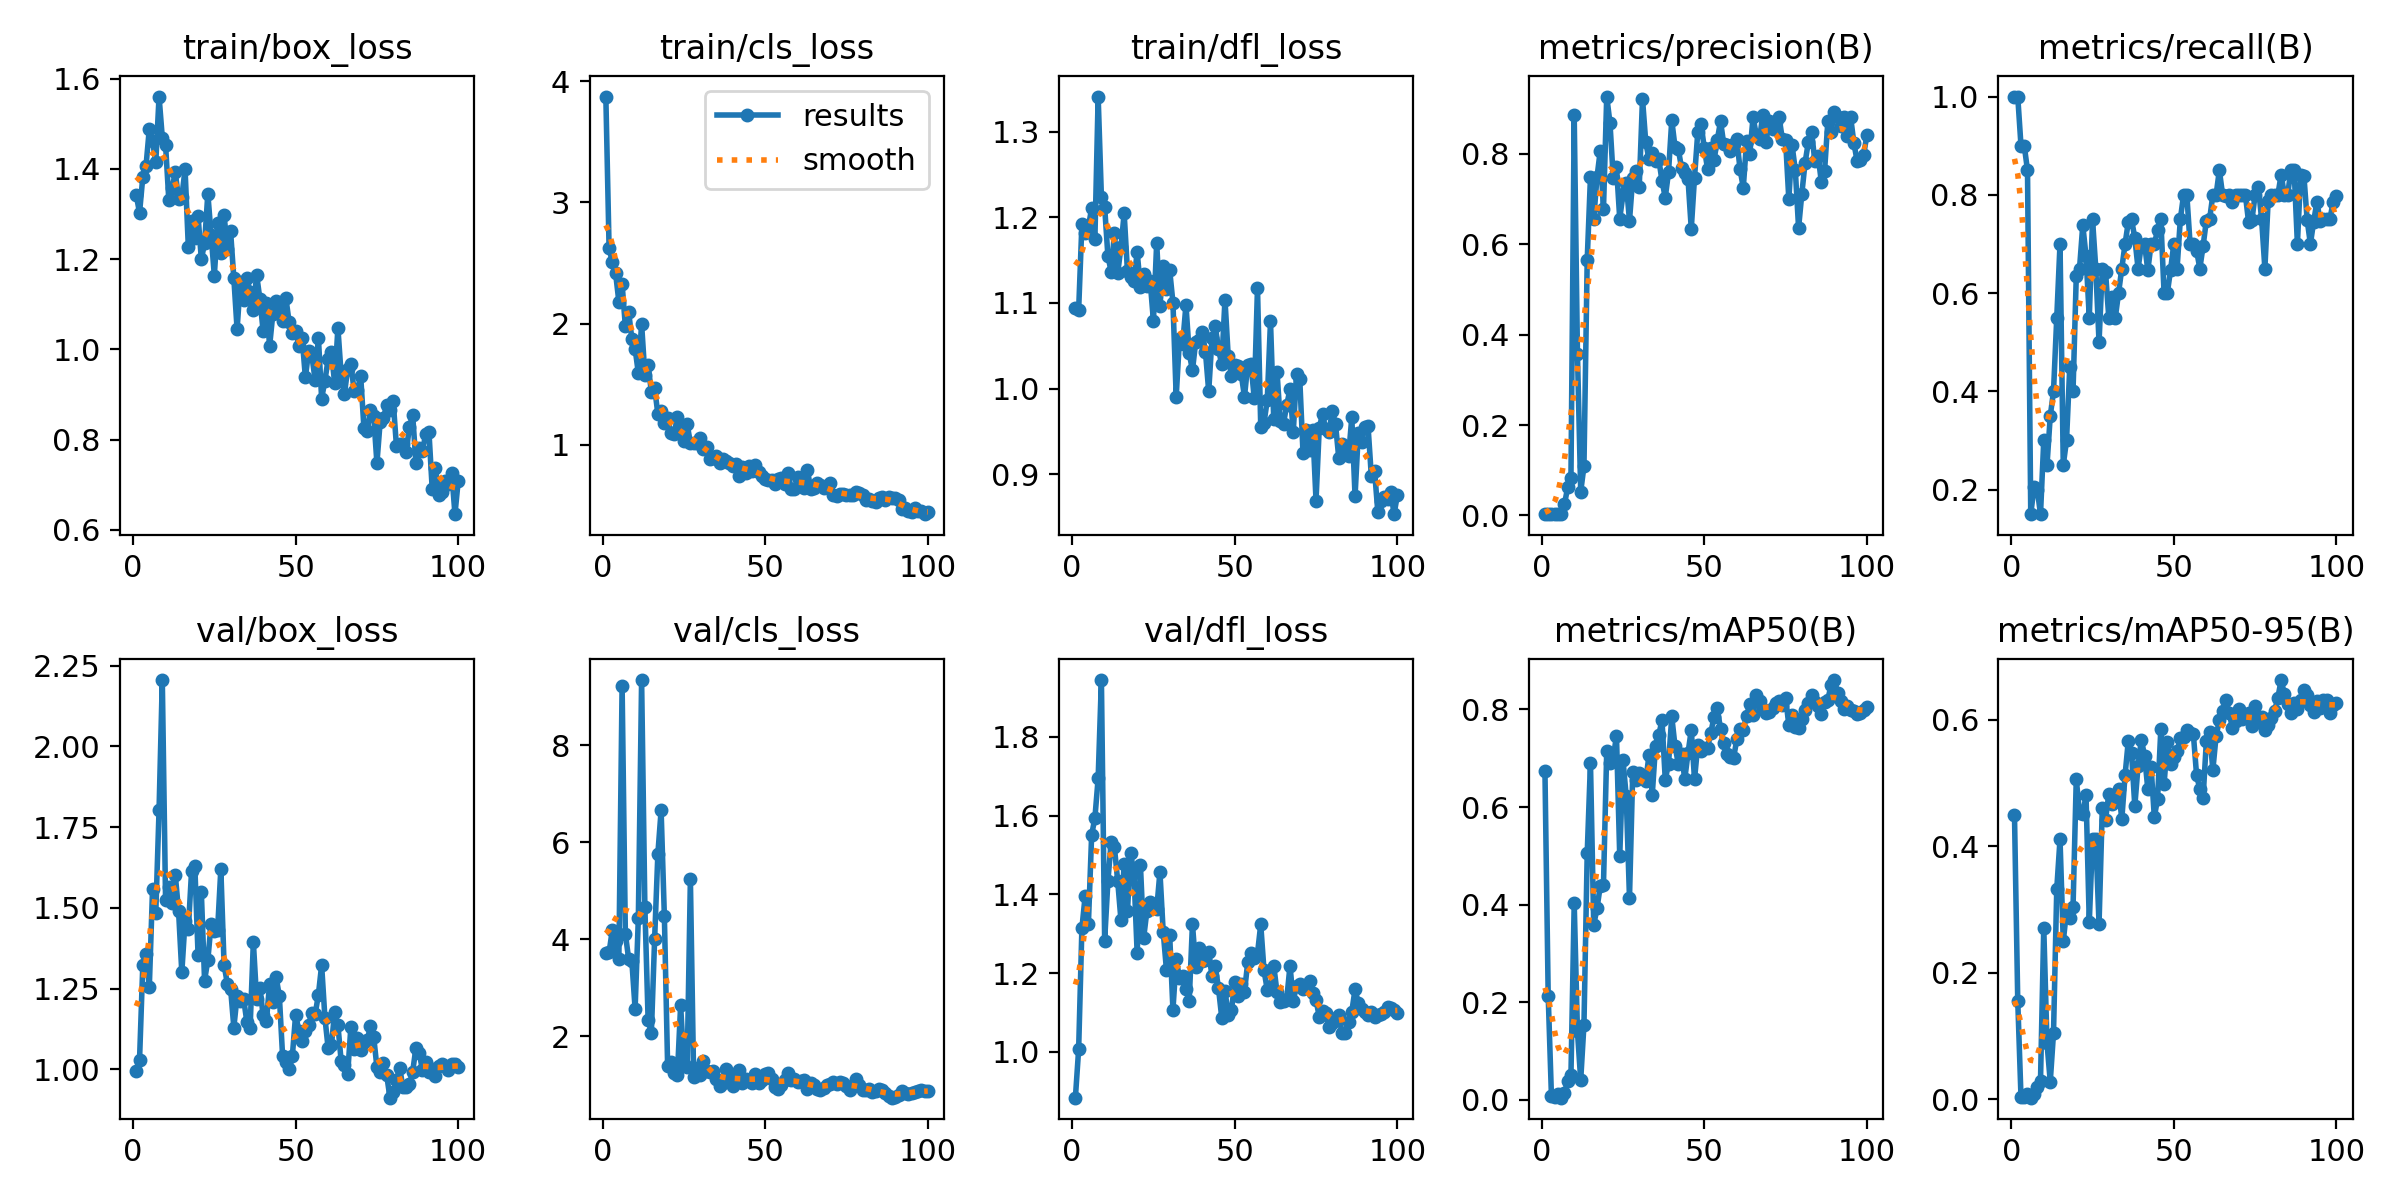

The table this chart was drawn from, first rows:
epoch, time, train/box_loss, train/cls_loss, train/dfl_loss, metrics/precision(B), metrics/recall(B), metrics/mAP50(B), metrics/mAP50-95(B), val/box_loss, val/cls_loss, val/dfl_loss, lr/pg0, lr/pg1, lr/pg2
1, 7.926, 1.342, 3.872, 1.094, 0.00333, 1, 0.6743, 0.4488, 0.9933, 3.719, 0.8833, 0.00026, 0.00026, 0.00026
2, 12.23, 1.302, 2.62, 1.092, 0.00333, 1, 0.2135, 0.1559, 1.03, 3.734, 1.006, 0.0005347, 0.0005347, 0.0005347
3, 16.61, 1.382, 2.505, 1.192, 0.003, 0.9, 0.00726, 0.0033, 1.322, 4.202, 1.313, 0.0008038, 0.0008038, 0.0008038
4, 20.88, 1.407, 2.415, 1.182, 0.003, 0.9, 0.00562, 0.00332, 1.357, 3.962, 1.396, 0.001067, 0.001067, 0.001067
5, 25.17, 1.488, 2.182, 1.188, 0.00283, 0.85, 0.01268, 0.00808, 1.254, 3.594, 1.325, 0.001325, 0.001325, 0.001325
6, 29.25, 1.461, 2.328, 1.211, 0.00332, 0.15, 0.00423, 0.00241, 1.558, 9.234, 1.551, 0.001578, 0.001578, 0.001578
7, 33.18, 1.415, 1.978, 1.175, 0.02461, 0.2044, 0.01351, 0.00823, 1.485, 4.121, 1.594, 0.001825, 0.001825, 0.001825
8, 37.17, 1.56, 2.099, 1.341, 0.06243, 0.2, 0.03843, 0.01941, 1.803, 3.606, 1.695, 0.001861, 0.001861, 0.001861
9, 41.45, 1.469, 1.874, 1.224, 0.08396, 0.15, 0.0508, 0.02951, 2.206, 3.551, 1.944, 0.001842, 0.001842, 0.001842
10, 45.59, 1.454, 1.792, 1.212, 0.8858, 0.3, 0.4024, 0.2715, 1.526, 2.57, 1.283, 0.001822, 0.001822, 0.001822
11, 49.85, 1.331, 1.591, 1.155, 0.3573, 0.25, 0.1399, 0.08819, 1.565, 4.451, 1.433, 0.001802, 0.001802, 0.001802
12, 54.09, 1.357, 1.996, 1.137, 0.0527, 0.35, 0.04059, 0.02783, 1.515, 9.349, 1.534, 0.001782, 0.001782, 0.001782
13, 58.26, 1.392, 1.578, 1.182, 0.1088, 0.4, 0.1541, 0.1047, 1.601, 4.679, 1.519, 0.001762, 0.001762, 0.001762
14, 62.42, 1.332, 1.656, 1.135, 0.5658, 0.55, 0.505, 0.3325, 1.49, 2.334, 1.435, 0.001743, 0.001743, 0.001743
15, 66.71, 1.338, 1.436, 1.165, 0.7491, 0.7, 0.6911, 0.4109, 1.3, 2.072, 1.336, 0.001723, 0.001723, 0.001723
16, 70.91, 1.399, 1.468, 1.205, 0.6558, 0.25, 0.3581, 0.2495, 1.461, 4.004, 1.477, 0.001703, 0.001703, 0.001703
17, 74.96, 1.227, 1.255, 1.138, 0.7479, 0.3, 0.392, 0.298, 1.433, 5.766, 1.356, 0.001683, 0.001683, 0.001683
18, 79.14, 1.285, 1.277, 1.131, 0.8065, 0.45, 0.4373, 0.2872, 1.614, 6.661, 1.504, 0.001663, 0.001663, 0.001663
19, 83.31, 1.248, 1.177, 1.126, 0.6773, 0.4, 0.4408, 0.3031, 1.63, 4.474, 1.453, 0.001644, 0.001644, 0.001644
20, 87.33, 1.295, 1.225, 1.159, 0.9269, 0.6347, 0.7145, 0.506, 1.353, 1.388, 1.25, 0.001624, 0.001624, 0.001624
21, 91.45, 1.2, 1.096, 1.119, 0.8687, 0.65, 0.6907, 0.453, 1.549, 1.482, 1.474, 0.001604, 0.001604, 0.001604
22, 95.76, 1.235, 1.093, 1.134, 0.7469, 0.7383, 0.7004, 0.4514, 1.275, 1.252, 1.289, 0.001584, 0.001584, 0.001584
23, 100.3, 1.345, 1.226, 1.12, 0.7713, 0.6754, 0.7459, 0.4803, 1.338, 1.202, 1.359, 0.001564, 0.001564, 0.001564
24, 104.8, 1.254, 1.101, 1.125, 0.6568, 0.55, 0.4992, 0.28, 1.45, 2.643, 1.382, 0.001545, 0.001545, 0.001545
25, 109.2, 1.164, 1.031, 1.079, 0.7102, 0.75, 0.6961, 0.4116, 1.429, 1.426, 1.372, 0.001525, 0.001525, 0.001525
26, 113.4, 1.279, 1.173, 1.17, 0.7356, 0.65, 0.6217, 0.4111, 1.431, 1.36, 1.362, 0.001505, 0.001505, 0.001505
27, 117.9, 1.214, 1.014, 1.096, 0.6521, 0.5, 0.4138, 0.277, 1.62, 5.242, 1.457, 0.001485, 0.001485, 0.001485
28, 122.5, 1.298, 1.015, 1.144, 0.7469, 0.65, 0.6711, 0.4601, 1.323, 1.159, 1.305, 0.001465, 0.001465, 0.001465
29, 127.2, 1.221, 1.016, 1.117, 0.7625, 0.6427, 0.6547, 0.4422, 1.265, 1.342, 1.208, 0.001446, 0.001446, 0.001446
30, 131.4, 1.261, 1.057, 1.138, 0.7272, 0.55, 0.6703, 0.4824, 1.25, 1.205, 1.296, 0.001426, 0.001426, 0.001426
31, 135.7, 1.157, 0.9698, 1.1, 0.9221, 0.5922, 0.6638, 0.4665, 1.129, 1.489, 1.106, 0.001406, 0.001406, 0.001406
32, 140.2, 1.044, 0.9801, 0.9904, 0.8263, 0.55, 0.653, 0.4814, 1.227, 1.293, 1.235, 0.001386, 0.001386, 0.001386
33, 144.6, 1.15, 0.8801, 1.058, 0.7881, 0.6, 0.7063, 0.491, 1.21, 1.275, 1.189, 0.001366, 0.001366, 0.001366
34, 149.2, 1.109, 0.8943, 1.052, 0.8027, 0.65, 0.625, 0.4427, 1.219, 1.297, 1.193, 0.001347, 0.001347, 0.001347
35, 153.3, 1.159, 0.9052, 1.098, 0.7846, 0.7, 0.725, 0.5122, 1.147, 1.113, 1.16, 0.001327, 0.001327, 0.001327
36, 157.6, 1.128, 0.8509, 1.042, 0.7882, 0.7445, 0.7476, 0.5668, 1.128, 0.9827, 1.129, 0.001307, 0.001307, 0.001307
37, 161.8, 1.087, 0.8834, 1.021, 0.7404, 0.75, 0.7776, 0.547, 1.394, 1.049, 1.324, 0.001287, 0.001287, 0.001287
38, 166.2, 1.166, 0.8703, 1.055, 0.7035, 0.7121, 0.6561, 0.4635, 1.217, 1.334, 1.216, 0.001267, 0.001267, 0.001267
39, 170.7, 1.112, 0.8542, 1.057, 0.7593, 0.65, 0.6883, 0.5271, 1.253, 1.222, 1.263, 0.001248, 0.001248, 0.001248
40, 175, 1.041, 0.8275, 1.066, 0.8744, 0.6967, 0.7856, 0.5684, 1.167, 0.9858, 1.23, 0.001228, 0.001228, 0.001228
41, 179.2, 1.103, 0.8404, 1.043, 0.8154, 0.7, 0.7248, 0.5433, 1.148, 1.083, 1.233, 0.001208, 0.001208, 0.001208
42, 183.9, 1.007, 0.7452, 0.9967, 0.8115, 0.646, 0.6891, 0.4903, 1.265, 1.304, 1.252, 0.001188, 0.001188, 0.001188
43, 188.4, 1.079, 0.8194, 1.059, 0.7687, 0.7, 0.7077, 0.526, 1.207, 1.038, 1.193, 0.001168, 0.001168, 0.001168
44, 193.3, 1.106, 0.772, 1.073, 0.7572, 0.7, 0.6573, 0.4462, 1.286, 1.13, 1.218, 0.001149, 0.001149, 0.001149
45, 197.6, 1.096, 0.8258, 1.046, 0.7441, 0.7277, 0.7105, 0.4748, 1.226, 1.083, 1.162, 0.001129, 0.001129, 0.001129
46, 202.3, 1.063, 0.7886, 1.028, 0.6343, 0.75, 0.758, 0.5853, 1.04, 1.05, 1.087, 0.001109, 0.001109, 0.001109
47, 206.4, 1.114, 0.8319, 1.104, 0.7477, 0.6, 0.6568, 0.498, 1.023, 1.223, 1.155, 0.001089, 0.001089, 0.001089
48, 211.5, 1.06, 0.7798, 1.038, 0.8476, 0.6, 0.7271, 0.5646, 1.002, 1.035, 1.094, 0.001069, 0.001069, 0.001069
49, 216.1, 1.037, 0.7448, 1.014, 0.8662, 0.6473, 0.7155, 0.53, 1.042, 1.111, 1.106, 0.00105, 0.00105, 0.00105
50, 220.6, 1.042, 0.7198, 1.028, 0.8131, 0.7, 0.7202, 0.5404, 1.169, 1.216, 1.177, 0.00103, 0.00103, 0.00103
51, 224.9, 1.006, 0.7119, 1.026, 0.7669, 0.65, 0.7212, 0.5503, 1.119, 1.245, 1.141, 0.00101, 0.00101, 0.00101
52, 229.6, 1.026, 0.7095, 1.017, 0.8133, 0.75, 0.7516, 0.5712, 1.089, 1.127, 1.173, 0.0009902, 0.0009902, 0.0009902
53, 234.1, 0.9378, 0.6769, 0.9905, 0.786, 0.8, 0.7847, 0.5726, 1.117, 0.9582, 1.152, 0.0009704, 0.0009704, 0.0009704
54, 238.8, 0.9959, 0.7201, 1.028, 0.831, 0.8, 0.8022, 0.5836, 1.137, 0.9111, 1.227, 0.0009506, 0.0009506, 0.0009506
55, 243.2, 0.9858, 0.7258, 1.028, 0.8721, 0.7, 0.7598, 0.579, 1.175, 1, 1.25, 0.0009308, 0.0009308, 0.0009308
56, 248, 0.9317, 0.6789, 0.9887, 0.8212, 0.7, 0.7303, 0.5777, 1.17, 1.093, 1.238, 0.000911, 0.000911, 0.000911
57, 252.4, 1.026, 0.7669, 1.118, 0.8205, 0.6864, 0.7085, 0.5123, 1.231, 1.247, 1.249, 0.0008912, 0.0008912, 0.0008912
58, 256.8, 0.8909, 0.6386, 0.9554, 0.8067, 0.65, 0.703, 0.4903, 1.323, 1.093, 1.324, 0.0008714, 0.0008714, 0.0008714
59, 261.6, 0.9304, 0.6377, 0.9597, 0.8226, 0.6957, 0.7, 0.4767, 1.16, 1.124, 1.207, 0.0008516, 0.0008516, 0.0008516
60, 266.3, 0.9778, 0.7312, 0.9864, 0.8328, 0.7475, 0.7385, 0.5658, 1.065, 1.056, 1.158, 0.0008318, 0.0008318, 0.0008318
... 40 more rows
